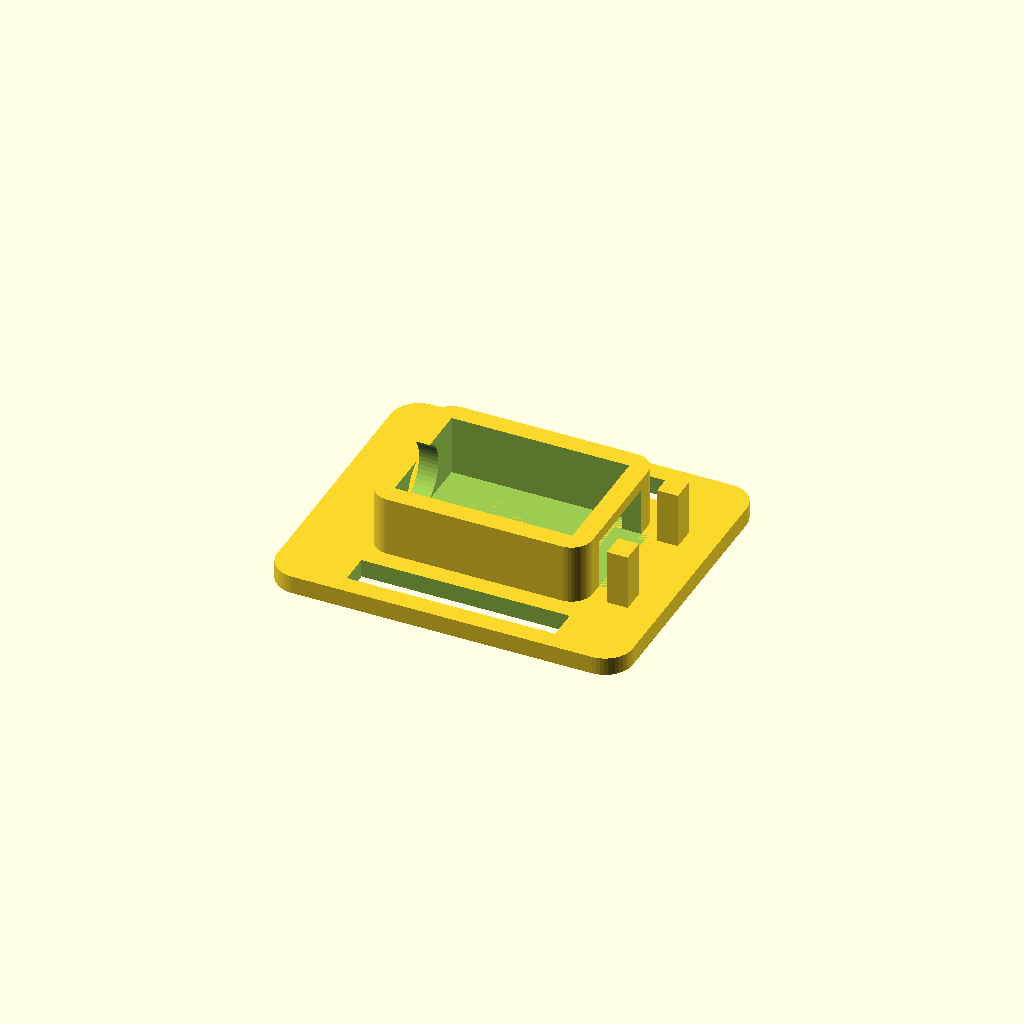
Cell 1: the model at its default parameters.
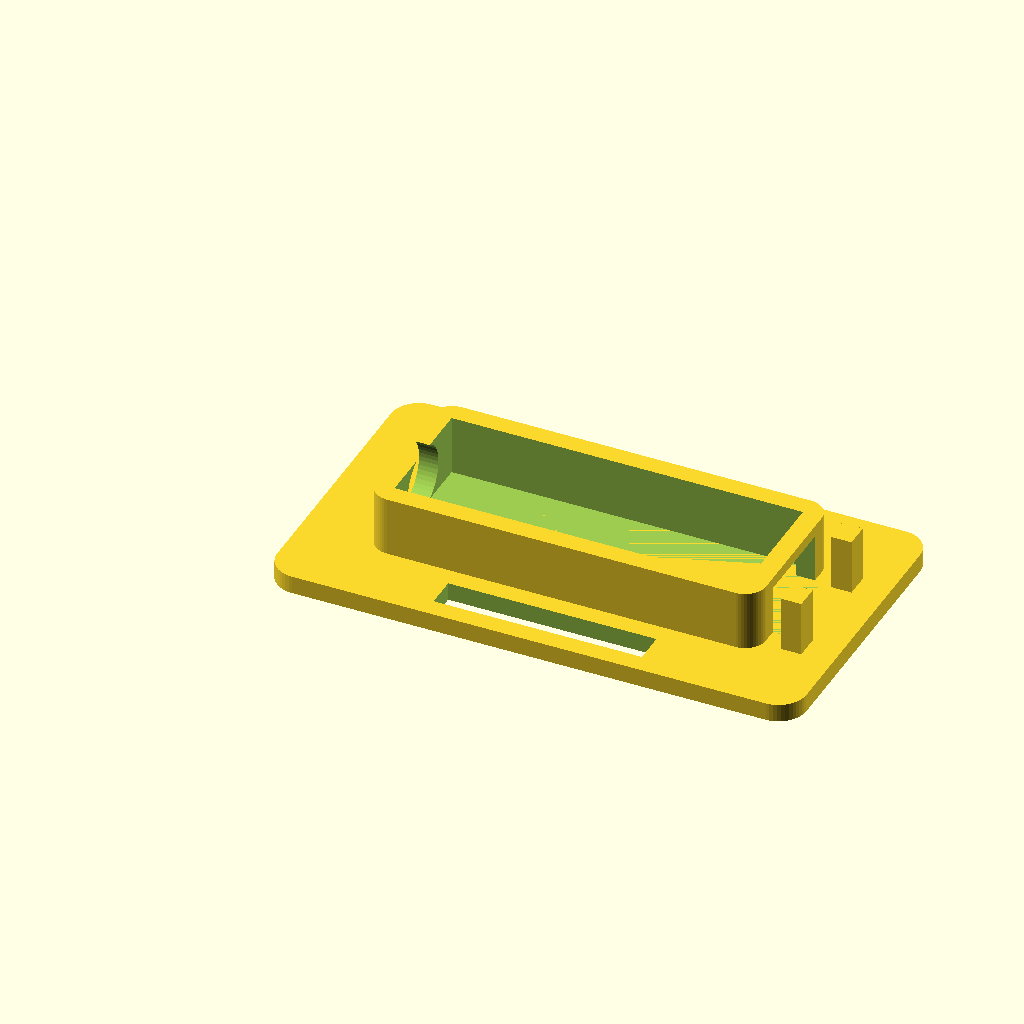
Cell 2: the same model with dongle_len = 50.
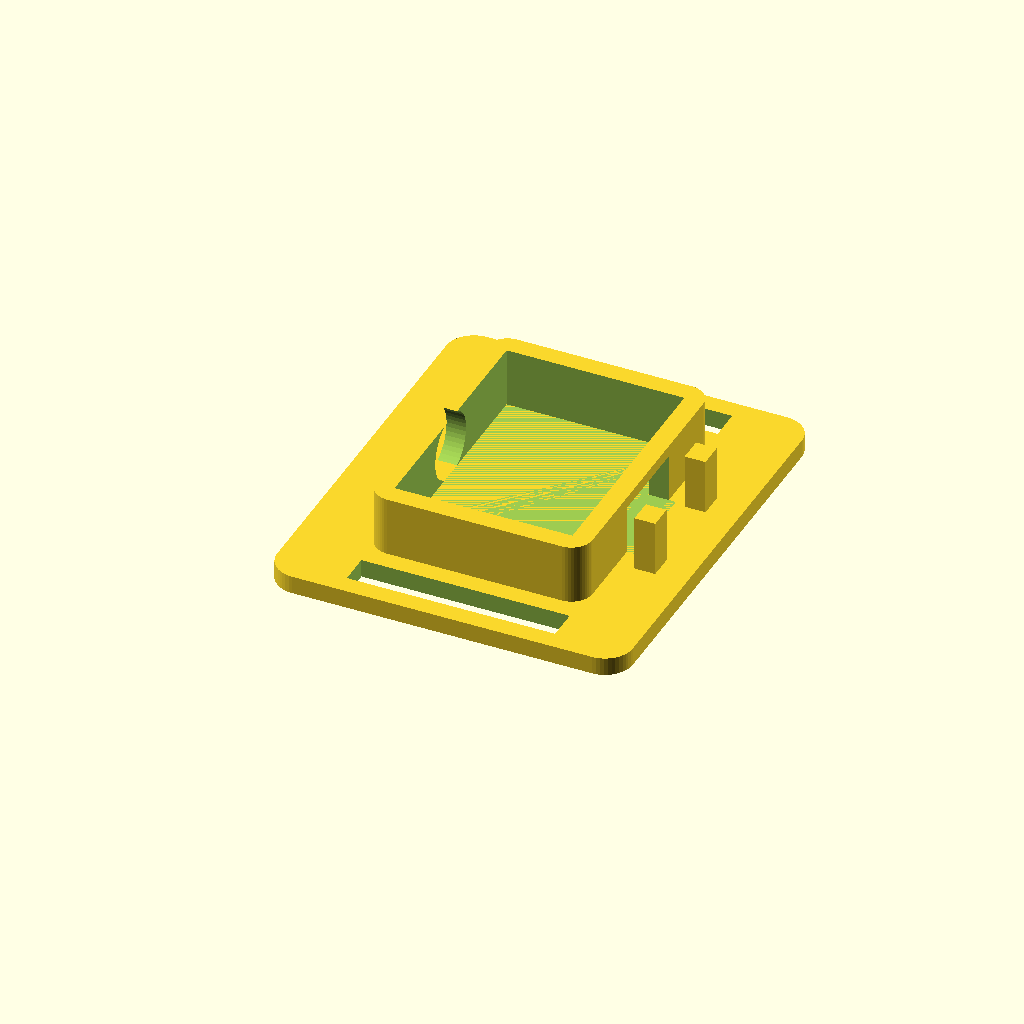
Cell 3 — dongle_wid set to 34, the other parameters unchanged.
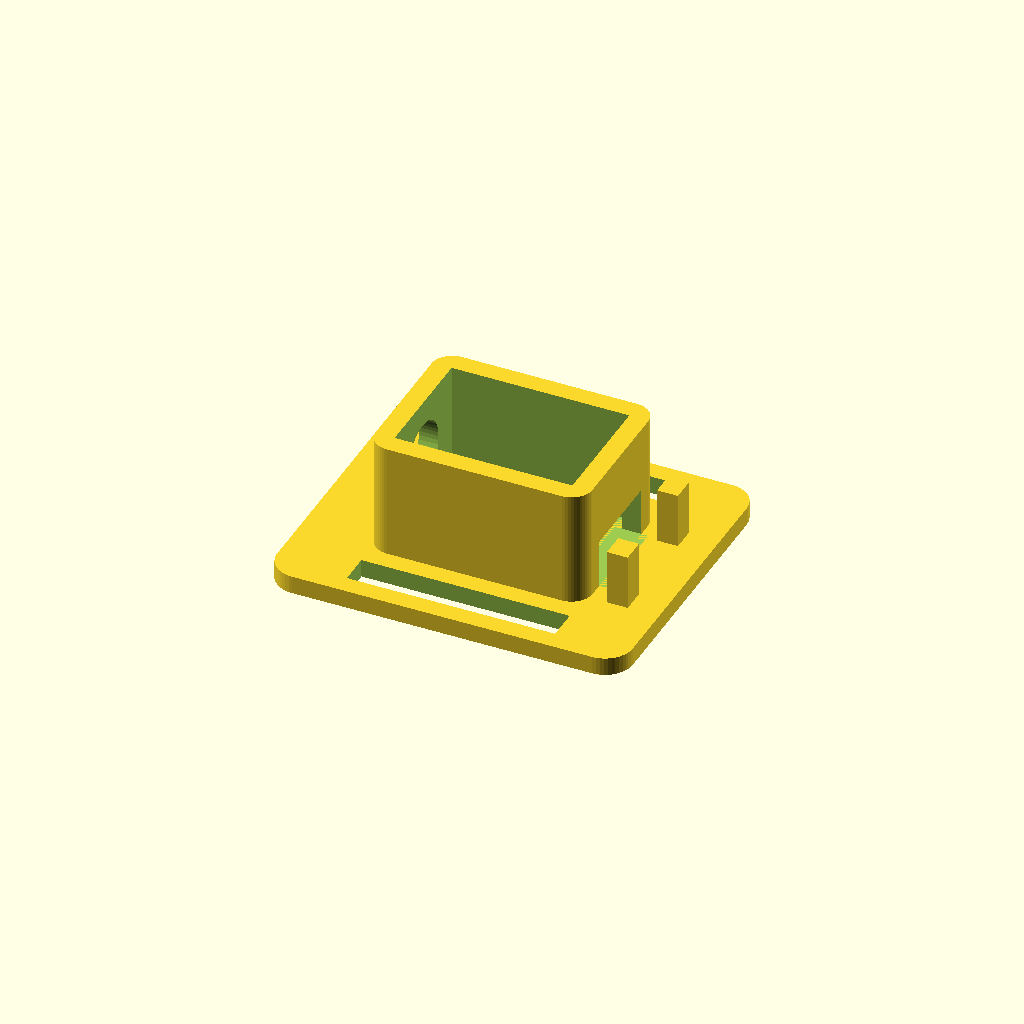
Cell 4 — dongle_thk set to 16, the other parameters unchanged.
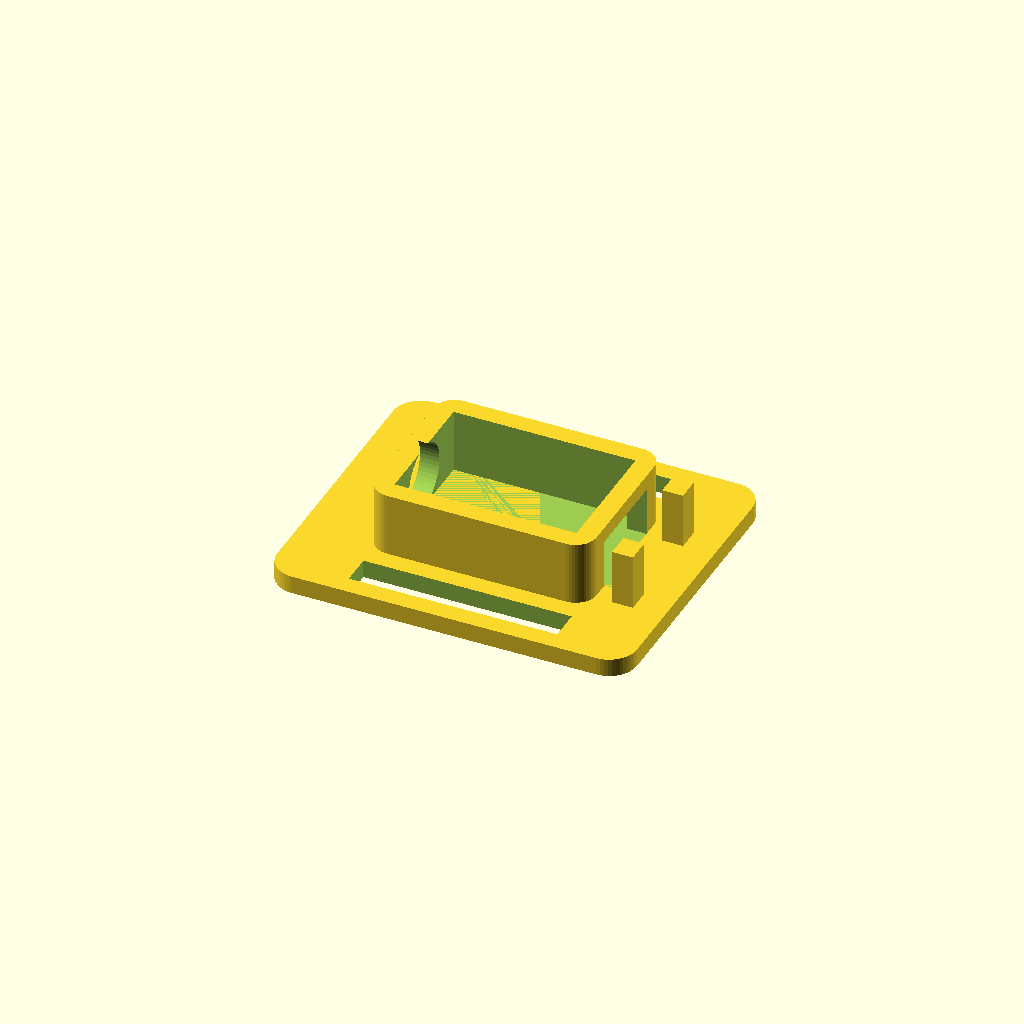
Cell 5: fit_gap = 1.2 (everything else at default).
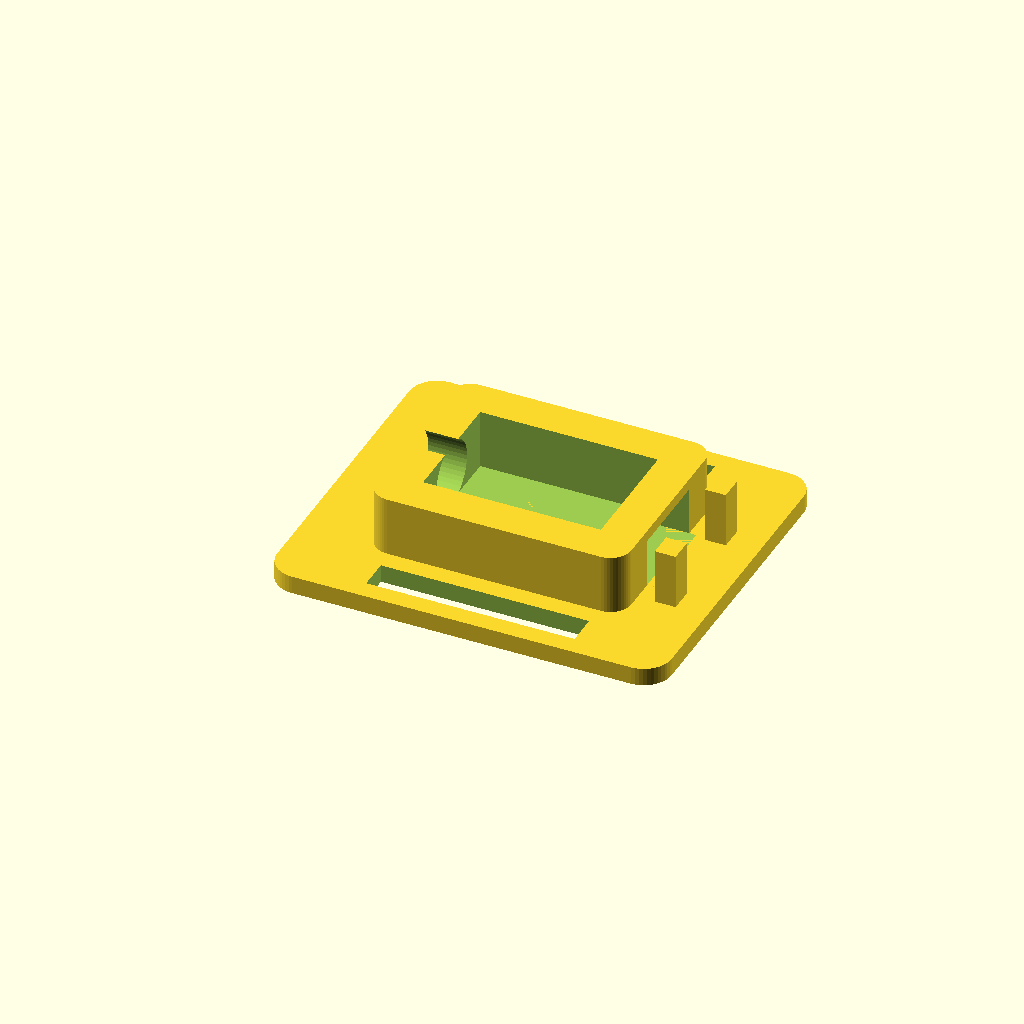
Cell 6: the same model with wall = 5.6.
One fixed orthographic camera (rotation 55°, 0°, 25°; colour scheme Cornfield) for every cell.
OpenSCAD source file docs/hardware/corvus-sdr-cradle.scad:
// ============================================================
//  CORVUS SENTINEL — Rugged SDR Cradle (parametric)
//  Holds a Nooelec NESDR Nano 3 and straps/zip-ties to your phone
//  or rugged case. Open shell + USB cable strain relief so a knock
//  on the antenna won't snap the phone's USB-C port.
//
//  USE: install OpenSCAD (free, openscad.org). Open this file.
//  VERIFY the three dongle dims below with calipers, press F6 to
//  render, then File > Export > Export as STL.
//  PRINT: TPU 95A (best impact resistance) or PETG. 3+ walls,
//  ~30% infill, no supports needed (open top).
// ============================================================

/* ---- 1) MEASURE YOUR DONGLE, in mm (online specs CONFLICT: ~25 vs 17 long) ---- */
dongle_len = 25;   // SDR BODY length, EXCLUDING the USB + SMA connectors
dongle_wid = 17;   // SDR body width
dongle_thk = 8;    // SDR body thickness

/* ---- 2) FIT + RUGGEDNESS ---- */
fit_gap   = 0.6;   // total slide-in clearance (raise if tight, lower if loose)
wall      = 2.8;   // wall thickness (higher = tougher)
base      = 2.6;   // floor thickness
corner_r  = 3;     // outer corner radius
$fn       = 48;

/* ---- 3) CONNECTOR OPENINGS ---- */
sma_dia   = 9.5;   // antenna (SMA) connector clearance, -X end
usb_wid   = 13;    // USB-C plug + cable opening width, +X end
usb_hgt   = 7;     // USB-C plug + cable opening height

/* ---- 4) STRAP / ZIP-TIE MOUNT ---- */
plate_margin = 10; // flat margin around cradle holding the strap slots
slot_len     = 30; // strap/zip-tie slot length (along the body)
slot_wid     = 4.5;// strap/zip-tie slot width (strap thickness + a little)

/* ================= derived ================= */
cav_l = dongle_len + fit_gap;
cav_w = dongle_wid + fit_gap;
cav_h = dongle_thk + fit_gap;
crad_l = cav_l + 2 * wall;
crad_w = cav_w + 2 * wall;
crad_h = cav_h;
plate_l = crad_l + 2 * plate_margin;
plate_w = crad_w + 2 * plate_margin;

module rbox(l, w, h, r) {
  hull() for (x = [r, l - r], y = [r, w - r])
    translate([x, y, 0]) cylinder(h = h, r = r);
}

module cradle() {
  difference() {
    rbox(crad_l, crad_w, base + crad_h, corner_r);
    // dongle pocket — open top, no supports
    translate([wall, wall, base]) cube([cav_l, cav_w, crad_h + 1]);
    // SMA / antenna hole through the -X end wall
    translate([-1, crad_w / 2, base + cav_h / 2])
      rotate([0, 90, 0]) cylinder(h = wall + 2, d = sma_dia);
    // USB-C + cable opening through the +X end wall
    translate([crad_l - wall - 1, crad_w / 2 - usb_wid / 2, base])
      cube([wall + 2, usb_wid, usb_hgt]);
  }
}

module cable_relief() {
  // two posts just past the USB end: route the cable between them and
  // cinch a small zip-tie around it so bending load stays on the cradle.
  for (y = [crad_w / 2 - usb_wid / 2 - 3, crad_w / 2 + usb_wid / 2 - 0.5])
    translate([crad_l + 2.5, y, 0]) cube([3, 3.5, base + 8]);
}

difference() {
  union() {
    rbox(plate_l, plate_w, base, corner_r + 1);                 // baseplate
    translate([plate_margin, plate_margin, 0]) cradle();        // cradle
    translate([plate_margin, plate_margin, 0]) cable_relief();  // strain relief
  }
  // strap / zip-tie slots: one on each long side (wrap around the phone)
  for (sy = [plate_margin / 2 - slot_wid / 2,
             plate_w - plate_margin / 2 - slot_wid / 2])
    translate([plate_l / 2 - slot_len / 2, sy, -1])
      cube([slot_len, slot_wid, base + 2]);
}
Customizer parameters (derived from the source; name, type, default, range or options):
dongle_len: number, default 25
dongle_wid: number, default 17
dongle_thk: number, default 8
fit_gap: number, default 0.6
wall: number, default 2.8
base: number, default 2.6
corner_r: number, default 3
sma_dia: number, default 9.5
usb_wid: number, default 13
usb_hgt: number, default 7
plate_margin: number, default 10
slot_len: number, default 30
slot_wid: number, default 4.5
